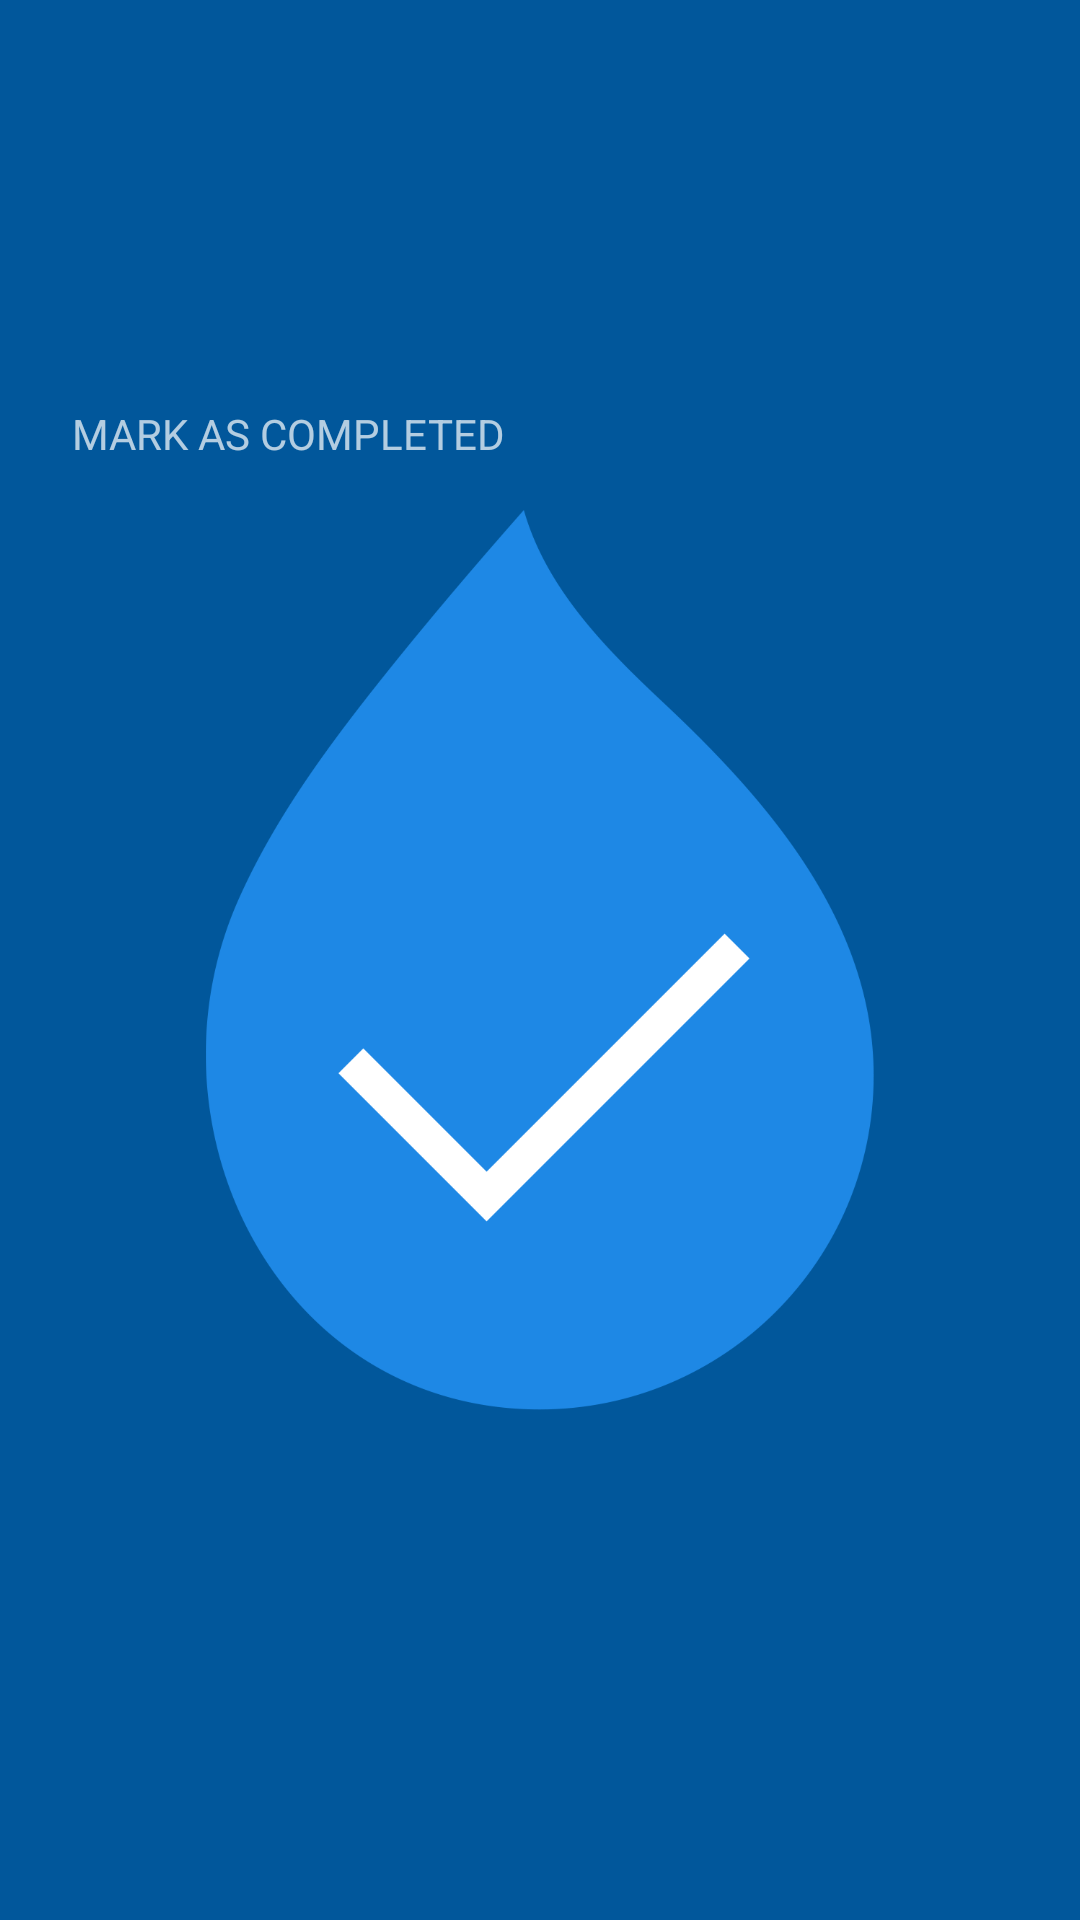

The Android layout XML behind this screen, and the referenced resources:
<!-- AndroidManifest.xml: application theme AppTheme -->
<!-- res/layout/dialog_mark.xml -->
<?xml version="1.0" encoding="utf-8"?>
<RelativeLayout xmlns:android="http://schemas.android.com/apk/res/android"
    android:layout_width="match_parent"
    android:layout_height="match_parent"
    android:padding="24dp"
    android:background="@color/colorPrimaryDarker">

    <ImageButton
        android:id="@+id/btn_complete"
        android:layout_width="300dp"
        android:layout_height="300dp"
        android:layout_marginTop="@dimen/activity_vertical_margin"
        android:layout_marginBottom="@dimen/activity_vertical_margin"
        android:src="@drawable/ic_check"
        android:scaleType="fitCenter"
        android:layout_centerInParent="true"
        android:background="@android:color/transparent"/>

    <TextView
        android:id="@+id/mark_as_complete"
        android:layout_width="wrap_content"
        android:layout_height="wrap_content"
        android:background="@null"
        android:text="MARK AS COMPLETED"
        android:fontFamily="sans-serif"
        android:layout_above="@id/btn_complete"/>

    <ImageButton
        android:id="@+id/btn_close"
        android:layout_width="18dp"
        android:layout_height="18dp"
        android:background="@null"
        android:scaleType="fitCenter"
        android:src="@drawable/ic_close"
        android:layout_above="@id/btn_complete"
        android:layout_alignParentRight="true"/>



</RelativeLayout>
<!-- resources referenced by this layout -->
<resources>
  <color name="colorPrimaryDarker">#01579B</color>
  <dimen name="activity_vertical_margin">16dp</dimen>
  <!-- drawable ic_check: png bitmap (drawable-hdpi, 20571 bytes) -->
  <style name="AppTheme" parent="AppTheme.Base">
          
  
      </style>
  <style name="AppTheme.Base" parent="Theme.AppCompat.NoActionBar">
          <item name="colorPrimary">@color/colorPrimary</item>
          <item name="colorPrimaryDark">@color/colorPrimaryDark</item>
          <item name="colorAccent">@color/colorAccent</item>
      </style>
  <color name="colorPrimary">#1C86E0</color>
  <color name="colorPrimaryDark">#1565C0</color>
  <color name="colorAccent">#FF4081</color>
</resources>
